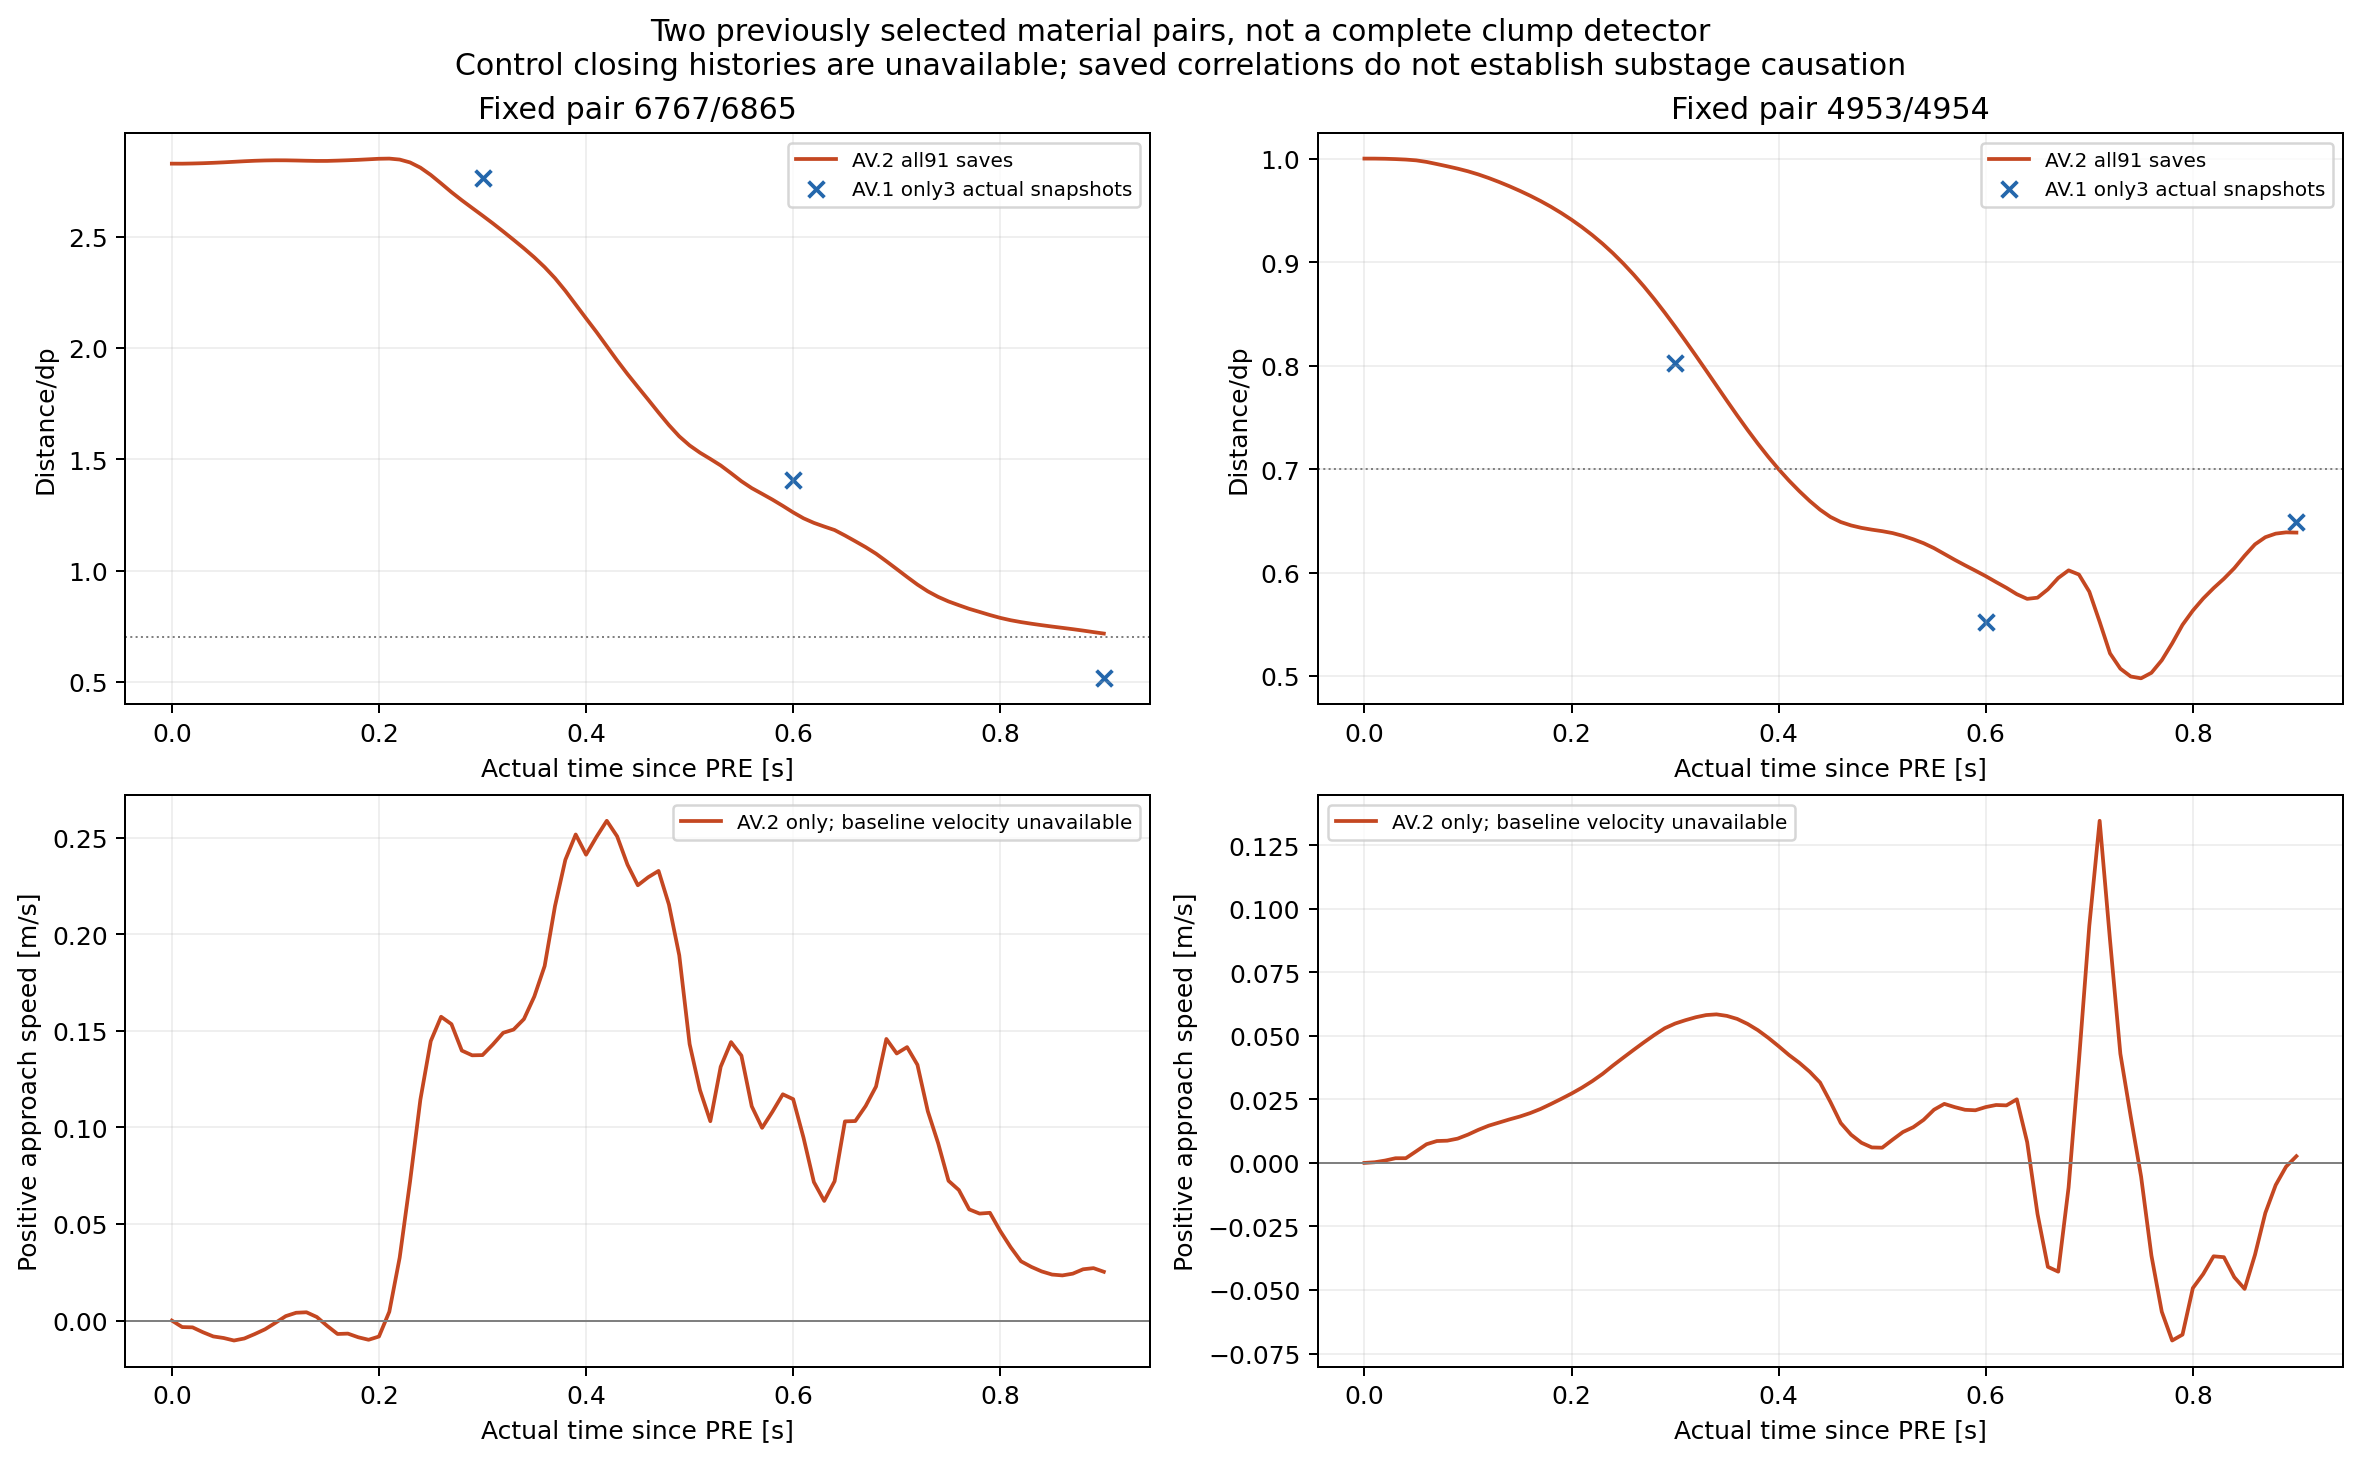

The table this chart was drawn from, first rows:
tag, pair, part, time_s, tau_s, completed_step, distance_over_dp, closing_m_s, pressure_a_Pa, pressure_b_Pa, kappa_a, kappa_b, J_a, J_b, baseline_has_only_three_position_snapsho…
c08_h18_av20_window_GPU_r1, 6767_6865, 0, 10, 4.999999999810711e-06, 2000001, 2.828, -1.0738513891672184e-05, 16811, 17681, 0.0, 0.0, 0.9994, 0.9994, False
c08_h18_av20_window_GPU_r1, 4953_4954, 0, 10, 4.999999999810711e-06, 2000001, 1, 8.22187627398195e-09, 2420, 2017, 0.0, 0.0, 0.9999, 0.9999, False
c08_h18_av20_window_GPU_r1, 6767_6865, 1, 10.01, 0.01, 2002001, 2.827, -0.003369, -2041, -2627, 0.0001284, 0.0001129, 0.9994, 0.9994, False
c08_h18_av20_window_GPU_r1, 4953_4954, 1, 10.01, 0.01, 2002001, 1, 0.000265, 430, 264.9, 0.0, 0.0, 0.9999, 0.9999, False
c08_h18_av20_window_GPU_r1, 6767_6865, 2, 10.02, 0.02, 2004001, 2.828, -0.00353, -1040, -1073, 0.0008875, 0.001075, 0.9995, 0.9995, False
c08_h18_av20_window_GPU_r1, 4953_4954, 2, 10.02, 0.02, 2004001, 0.9999, 0.0009306, -428.2, -849.7, 0.0, 0.0, 0.9999, 0.9999, False
c08_h18_av20_window_GPU_r1, 6767_6865, 3, 10.03, 0.03, 2006001, 2.83, -0.00604, 1142, 373.7, 0.002752, 0.003117, 0.9995, 0.9995, False
c08_h18_av20_window_GPU_r1, 4953_4954, 3, 10.03, 0.03, 2006001, 0.9995, 0.001836, -1099, -1685, 0.0001985, 0.0002354, 0.9999, 0.9999, False
c08_h18_av20_window_GPU_r1, 6767_6865, 4, 10.04, 0.04, 2008001, 2.831, -0.008221, 384.8, -47.24, 0.005169, 0.005823, 0.9995, 0.9996, False
c08_h18_av20_window_GPU_r1, 4953_4954, 4, 10.04, 0.04, 2008001, 0.9991, 0.001848, -2440, -2908, 0.0006531, 0.0007954, 0.9999, 0.9999, False
c08_h18_av20_window_GPU_r1, 6767_6865, 5, 10.05, 0.05, 2010001, 2.833, -0.00903, 1201, 650.9, 0.007939, 0.009086, 0.9995, 0.9996, False
c08_h18_av20_window_GPU_r1, 4953_4954, 5, 10.05, 0.05, 2010001, 0.9983, 0.004581, -1610, -2115, 0.001375, 0.001665, 0.9999, 0.9999, False
c08_h18_av20_window_GPU_r1, 6767_6865, 6, 10.06, 0.06, 2012001, 2.836, -0.01033, 1664, 917.6, 0.01141, 0.0134, 0.9995, 0.9996, False
c08_h18_av20_window_GPU_r1, 4953_4954, 6, 10.06, 0.06, 2012001, 0.9968, 0.007352, -1314, -1795, 0.002799, 0.003183, 0.9999, 1, False
c08_h18_av20_window_GPU_r1, 6767_6865, 7, 10.07, 0.07, 2014001, 2.838, -0.009281, 1472, 824.4, 0.01546, 0.01863, 0.9995, 0.9997, False
c08_h18_av20_window_GPU_r1, 4953_4954, 7, 10.07, 0.07, 2014001, 0.9947, 0.008606, -1569, -1955, 0.00482, 0.005213, 0.9999, 1, False
c08_h18_av20_window_GPU_r1, 6767_6865, 8, 10.08, 0.08, 2016001, 2.84, -0.007, 1995, 1246, 0.01996, 0.02456, 0.9995, 0.9997, False
c08_h18_av20_window_GPU_r1, 4953_4954, 8, 10.08, 0.08, 2016001, 0.9926, 0.008747, -935.5, -1381, 0.006963, 0.007276, 1, 1, False
c08_h18_av20_window_GPU_r1, 6767_6865, 9, 10.09, 0.09, 2018001, 2.842, -0.004515, 1991, 1142, 0.02507, 0.0313, 0.9995, 0.9997, False
c08_h18_av20_window_GPU_r1, 4953_4954, 9, 10.09, 0.09, 2018001, 0.9903, 0.009549, -705.4, -1221, 0.0092, 0.009361, 1, 1, False
c08_h18_av20_window_GPU_r1, 6767_6865, 10, 10.1, 0.1, 2020001, 2.843, -0.001183, 1881, 1071, 0.03085, 0.03899, 0.9995, 0.9998, False
c08_h18_av20_window_GPU_r1, 4953_4954, 10, 10.1, 0.1, 2020001, 0.9877, 0.01113, -730, -1267, 0.0117, 0.01171, 1, 1, False
c08_h18_av20_window_GPU_r1, 6767_6865, 11, 10.11, 0.11, 2022001, 2.842, 0.002295, 2019, 1160, 0.03728, 0.04743, 0.9995, 0.9998, False
c08_h18_av20_window_GPU_r1, 4953_4954, 11, 10.11, 0.11, 2022001, 0.9847, 0.01301, -853.1, -1342, 0.01461, 0.0145, 1, 1, False
c08_h18_av20_window_GPU_r1, 6767_6865, 12, 10.12, 0.12, 2024001, 2.842, 0.004037, 1917, 1099, 0.04445, 0.05662, 0.9995, 0.9997, False
c08_h18_av20_window_GPU_r1, 4953_4954, 12, 10.12, 0.12, 2024001, 0.9813, 0.01464, -1101, -1511, 0.01796, 0.01774, 1, 1, False
c08_h18_av20_window_GPU_r1, 6767_6865, 13, 10.13, 0.13, 2026001, 2.841, 0.004286, 1843, 1053, 0.05256, 0.06676, 0.9996, 0.9997, False
c08_h18_av20_window_GPU_r1, 4953_4954, 13, 10.13, 0.13, 2026001, 0.9774, 0.01587, -1130, -1505, 0.02171, 0.0214, 1, 1, False
c08_h18_av20_window_GPU_r1, 6767_6865, 14, 10.14, 0.14, 2028001, 2.84, 0.001835, 1811, 1021, 0.06183, 0.07801, 0.9996, 0.9997, False
c08_h18_av20_window_GPU_r1, 4953_4954, 14, 10.14, 0.14, 2028001, 0.9733, 0.01711, -980.4, -1375, 0.02587, 0.02543, 1, 1, False
c08_h18_av20_window_GPU_r1, 6767_6865, 15, 10.15, 0.15, 2030001, 2.84, -0.002757, 1659, 974.6, 0.07231, 0.09041, 0.9996, 0.9996, False
c08_h18_av20_window_GPU_r1, 4953_4954, 15, 10.15, 0.15, 2030001, 0.9689, 0.01824, -904.8, -1297, 0.03044, 0.0299, 1, 1, False
c08_h18_av20_window_GPU_r1, 6767_6865, 16, 10.16, 0.16, 2032001, 2.841, -0.006949, 1824, 1216, 0.08386, 0.104, 0.9996, 0.9995, False
c08_h18_av20_window_GPU_r1, 4953_4954, 16, 10.16, 0.16, 2032001, 0.9642, 0.01959, -778.8, -1181, 0.03538, 0.03481, 1, 1, False
c08_h18_av20_window_GPU_r1, 6767_6865, 17, 10.17, 0.17, 2034001, 2.843, -0.006757, 1819, 1042, 0.09648, 0.1191, 0.9996, 0.9995, False
c08_h18_av20_window_GPU_r1, 4953_4954, 17, 10.17, 0.17, 2034001, 0.9591, 0.02122, -605.9, -1016, 0.04077, 0.04021, 1, 1, False
c08_h18_av20_window_GPU_r1, 6767_6865, 18, 10.18, 0.18, 2036001, 2.845, -0.008651, 1815, 994, 0.1101, 0.1359, 0.9996, 0.9995, False
c08_h18_av20_window_GPU_r1, 4953_4954, 18, 10.18, 0.18, 2036001, 0.9535, 0.02315, -690.9, -1089, 0.04671, 0.0462, 1, 1, False
c08_h18_av20_window_GPU_r1, 6767_6865, 19, 10.19, 0.19, 2038001, 2.847, -0.00995, 1846, 923, 0.1247, 0.1544, 0.9996, 0.9996, False
c08_h18_av20_window_GPU_r1, 4953_4954, 19, 10.19, 0.19, 2038001, 0.9475, 0.02518, -798.6, -1172, 0.05327, 0.05288, 1, 1, False
c08_h18_av20_window_GPU_r1, 6767_6865, 20, 10.2, 0.2, 2040001, 2.849, -0.00826, 1966, 969.8, 0.1404, 0.1748, 0.9996, 0.9996, False
c08_h18_av20_window_GPU_r1, 4953_4954, 20, 10.2, 0.2, 2040001, 0.9409, 0.02729, -775.2, -1152, 0.06044, 0.06023, 1, 1, False
c08_h18_av20_window_GPU_r1, 6767_6865, 21, 10.21, 0.21, 2042001, 2.85, 0.004582, 2261, 1208, 0.1571, 0.1971, 0.9996, 0.9997, False
c08_h18_av20_window_GPU_r1, 4953_4954, 21, 10.21, 0.21, 2042001, 0.9338, 0.02959, -811.2, -1174, 0.06822, 0.06825, 1, 1, False
c08_h18_av20_window_GPU_r1, 6767_6865, 22, 10.22, 0.22, 2044001, 2.846, 0.03256, 2624, 1083, 0.1754, 0.2225, 0.9996, 0.9997, False
c08_h18_av20_window_GPU_r1, 4953_4954, 22, 10.22, 0.22, 2044001, 0.9261, 0.03217, -938.2, -1280, 0.07666, 0.07698, 1, 1, False
c08_h18_av20_window_GPU_r1, 6767_6865, 23, 10.23, 0.23, 2046001, 2.833, 0.07187, 2647, 427, 0.1963, 0.2515, 0.9996, 0.9998, False
c08_h18_av20_window_GPU_r1, 4953_4954, 23, 10.23, 0.23, 2046001, 0.9177, 0.03503, -873.2, -1227, 0.08588, 0.0865, 1, 1, False
c08_h18_av20_window_GPU_r1, 6767_6865, 24, 10.24, 0.24, 2048001, 2.81, 0.1144, 2153, -313.9, 0.2202, 0.2838, 0.9996, 0.9999, False
c08_h18_av20_window_GPU_r1, 4953_4954, 24, 10.24, 0.24, 2048001, 0.9086, 0.03831, -771.7, -1145, 0.09597, 0.09689, 1, 1, False
c08_h18_av20_window_GPU_r1, 6767_6865, 25, 10.25, 0.25, 2050001, 2.777, 0.1446, 1474, -728.7, 0.2473, 0.3188, 0.9997, 0.9999, False
c08_h18_av20_window_GPU_r1, 4953_4954, 25, 10.25, 0.25, 2050001, 0.8986, 0.04141, -565.6, -958.6, 0.107, 0.1082, 1, 1, False
c08_h18_av20_window_GPU_r1, 6767_6865, 26, 10.26, 0.26, 2052001, 2.739, 0.1573, 880.6, -608.7, 0.2771, 0.3558, 0.9998, 0.9998, False
c08_h18_av20_window_GPU_r1, 4953_4954, 26, 10.26, 0.26, 2052001, 0.8879, 0.04448, -575.3, -984.8, 0.1188, 0.1204, 1, 1, False
c08_h18_av20_window_GPU_r1, 6767_6865, 27, 10.27, 0.27, 2054001, 2.7, 0.1535, 276.5, -1411, 0.309, 0.3944, 1, 0.9997, False
c08_h18_av20_window_GPU_r1, 4953_4954, 27, 10.27, 0.27, 2054001, 0.8764, 0.04747, -893.2, -1374, 0.1316, 0.1336, 0.9999, 1, False
c08_h18_av20_window_GPU_r1, 6767_6865, 28, 10.28, 0.28, 2056001, 2.663, 0.1398, 289.1, -989.5, 0.3425, 0.434, 1, 0.9996, False
c08_h18_av20_window_GPU_r1, 4953_4954, 28, 10.28, 0.28, 2056001, 0.8641, 0.05035, -1247, -1777, 0.1453, 0.1477, 0.9999, 1, False
c08_h18_av20_window_GPU_r1, 6767_6865, 29, 10.29, 0.29, 2058001, 2.629, 0.1373, 462.3, -1199, 0.3774, 0.476, 1, 0.9995, False
c08_h18_av20_window_GPU_r1, 4953_4954, 29, 10.29, 0.29, 2058001, 0.8512, 0.05298, -1411, -2036, 0.1599, 0.1627, 0.9999, 1, False
... 128 more rows
